Run: headless pygame with SDL's dummy video driver; simulated clock (each Clock.tick advances the game by its frame time, no real sleeping); random seed 0; keys injected as events and as key.get_pressed() state; no mouse input.
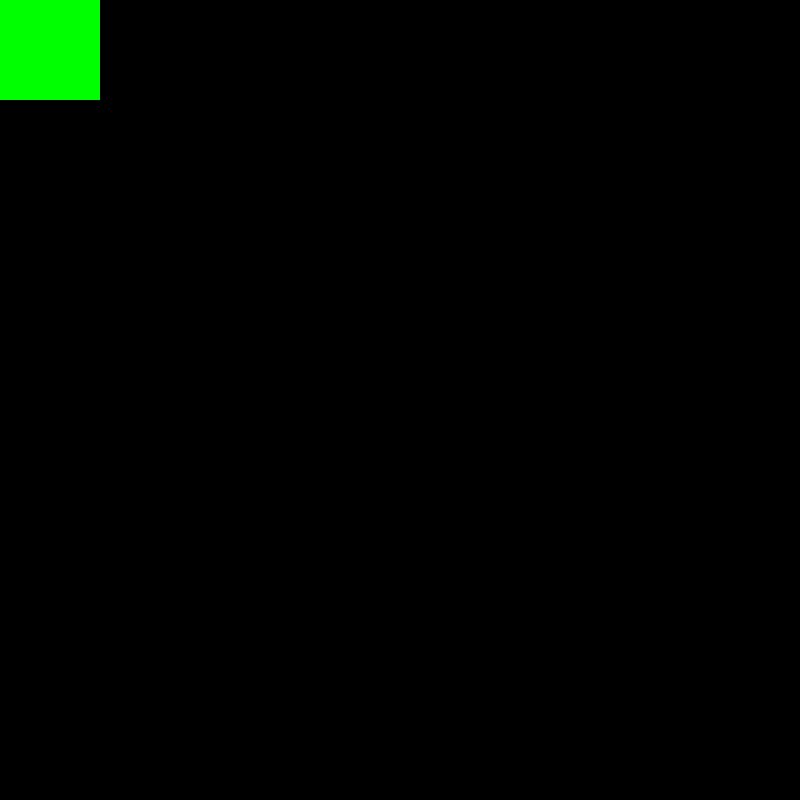
Frame 1 of 2 · flips 1–60 · no input
Frame 2 of 2 · flips 61–180 · tapped SPACE, RETURN · held RIGHT (→), D (game ended) · screen unchanged from frame 1, image omitted

The pygame program that drew these frames:

import pygame
import sys

pygame.init()

clock = pygame.time.Clock()

# colours
WHITE = (255, 255, 255)
BLACK = (0, 0, 0)
RED = (255, 0, 0)
GREEN = (0, 255, 0)
BLUE = (0, 0, 255)

# creat window
display_width = 800
display_height = 800
display = pygame.display.set_mode([display_width, display_height])

class GameObj(pygame.sprite.Sprite):
    family = pygame.sprite.RenderUpdates()

    def __init__(self):
        super().__init__()
        GameObj.family.add(self)


class Block(GameObj):

    # collision_detection
    family = pygame.sprite.Group()

    # Constructor. Pass in the color of the block,
    # and its x and y position
    def __init__(self, color, width, height):
        super().__init__()

        # Create an image of the block, and fill it with a color.
        # This could also be an image loaded from the disk.
        self.image = pygame.Surface([width, height])
        self.image.fill(color)

        # Fetch the rectangle object that has the dimensions of the image
        # Update the position of this object by setting the values of rect.x and rect.y
        self.rect = self.image.get_rect()
        Block.family.add(self)

def game():
    Block(GREEN, 100, 100)
    while True:
        keys = pygame.key.get_pressed()
        if keys[pygame.K_q] and (keys[pygame.K_LMETA] or keys[pygame.K_RMETA]) or pygame.event.peek(pygame.QUIT):  # Quit
            pygame.quit()
            sys.exit()
        Block.family.draw(display)
        pygame.display.update()
game()
